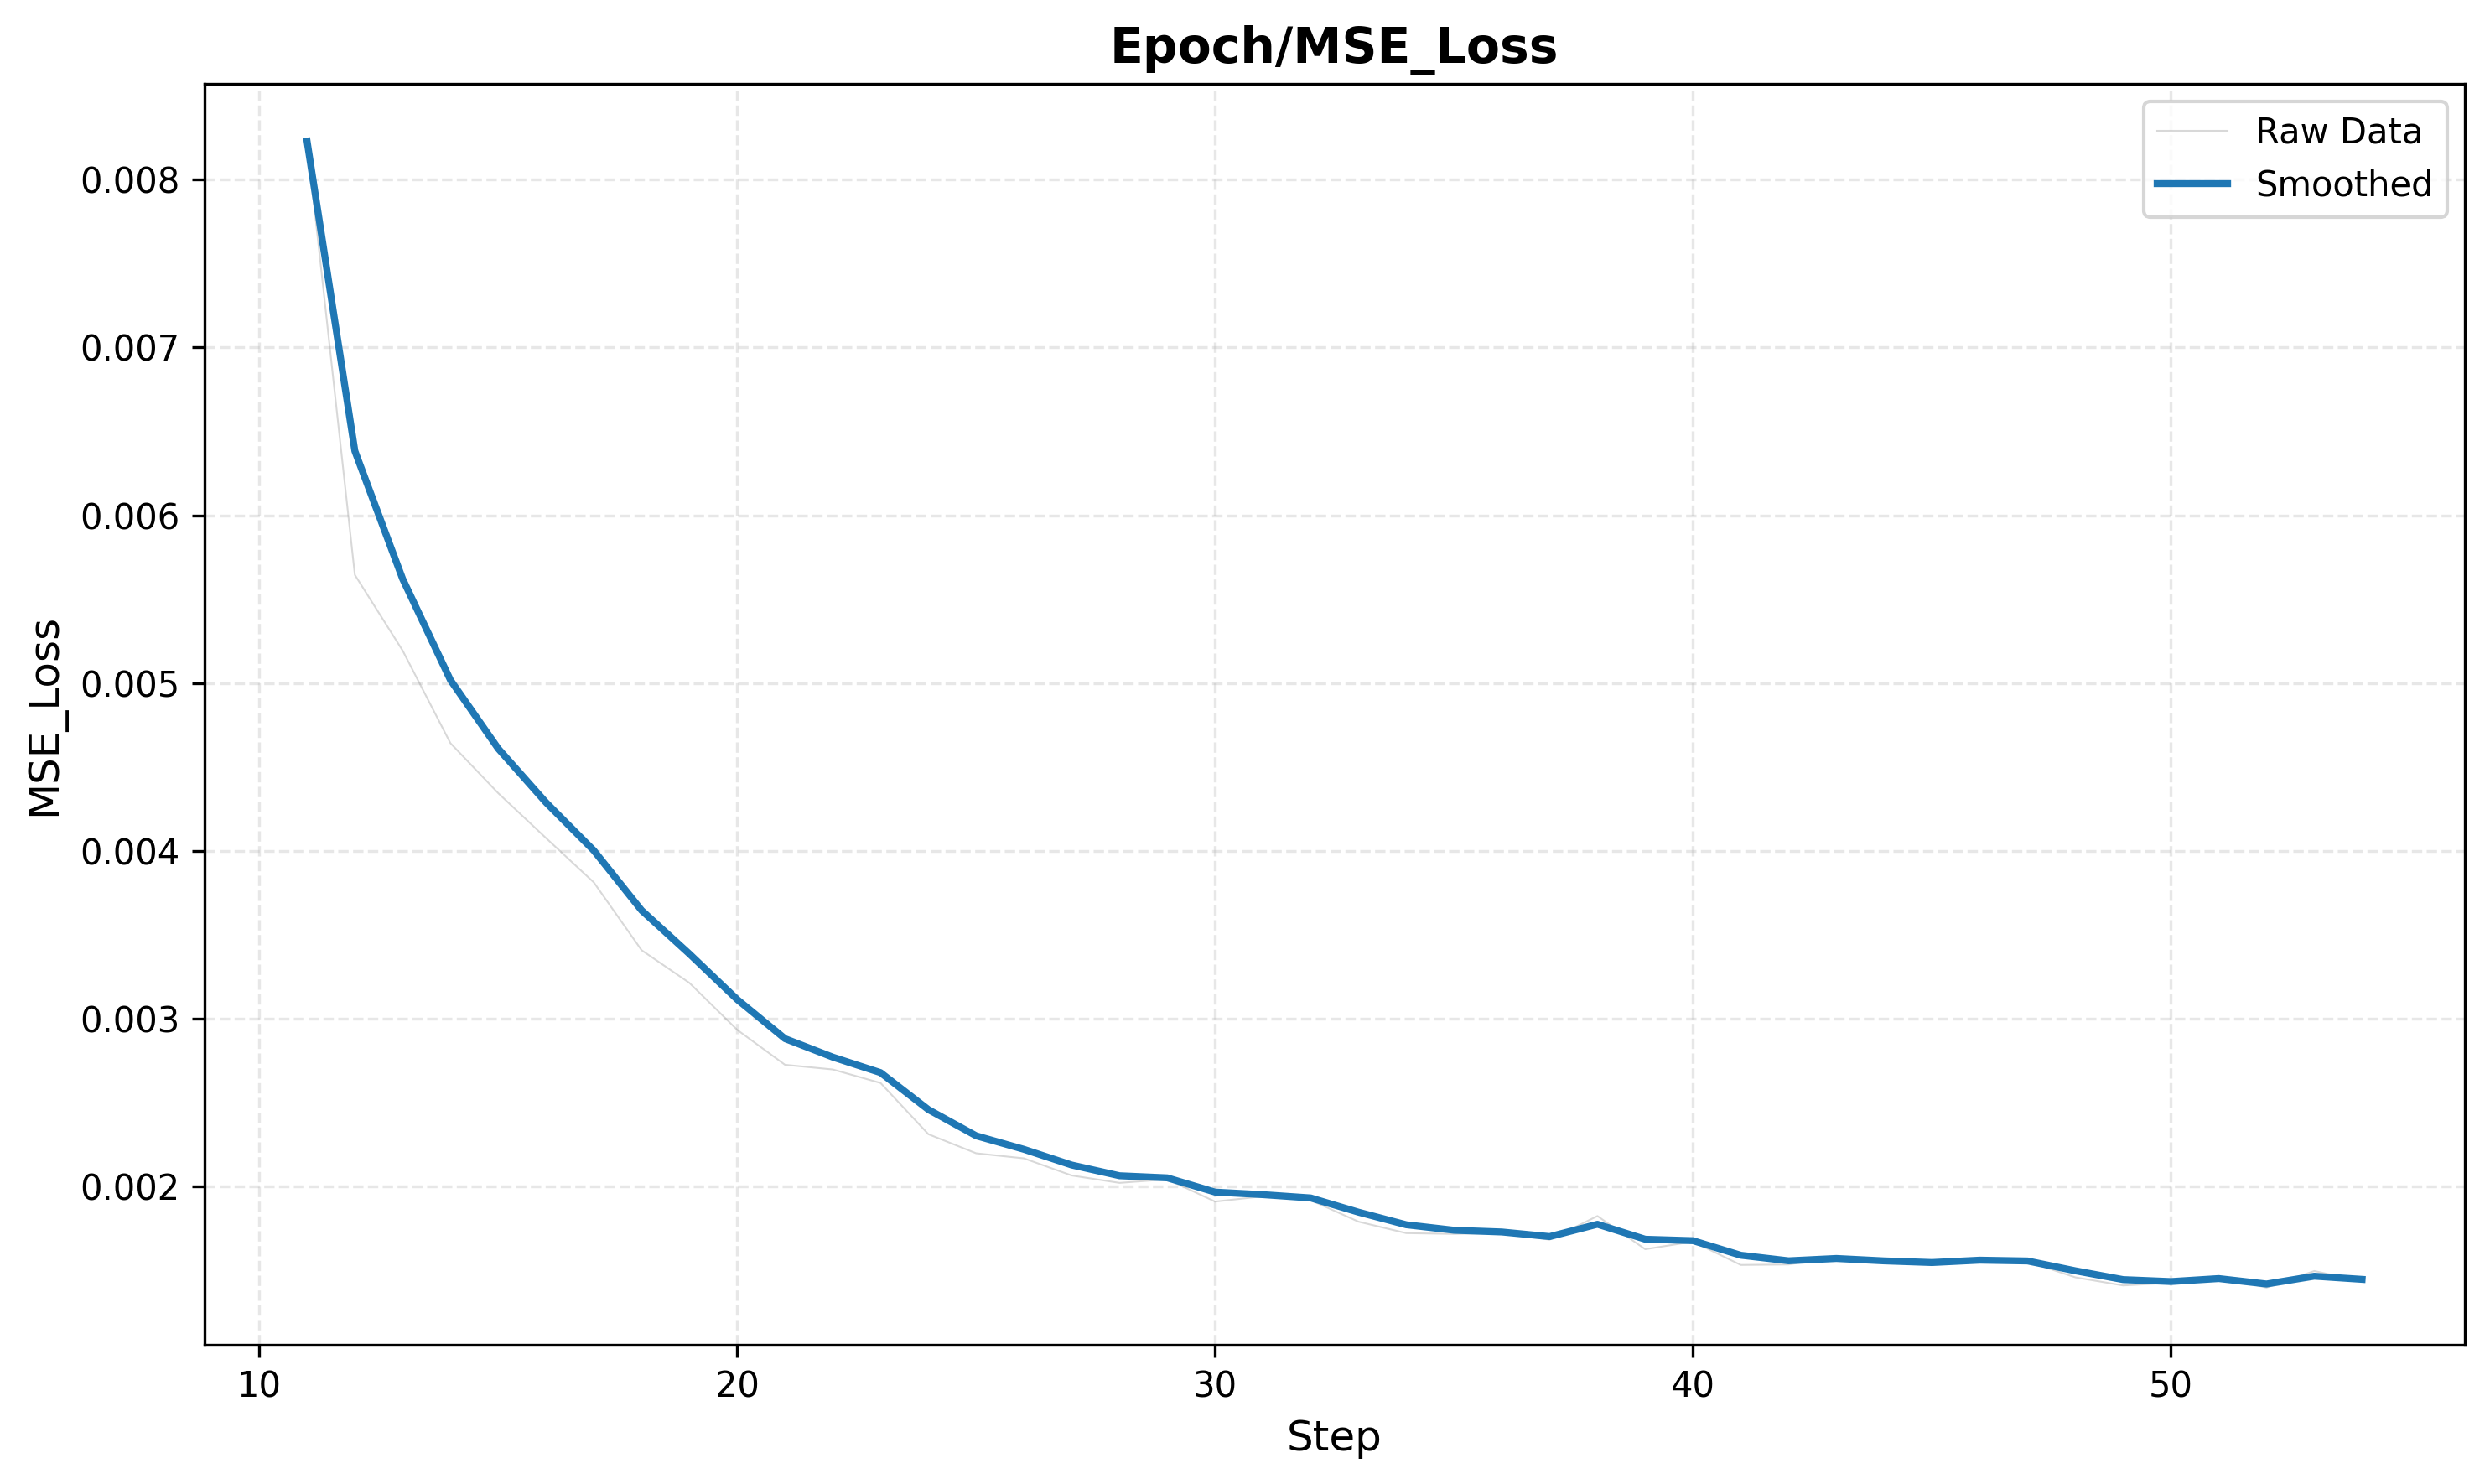

The data file committed next to this chart (first rows):
step, value, value_smooth
11, 0.008229, 0.008229
12, 0.005645, 0.006383
13, 0.005194, 0.005621
14, 0.004643, 0.005019
15, 0.004345, 0.00461
16, 0.004077, 0.004289
17, 0.003813, 0.004003
18, 0.003409, 0.003647
19, 0.003215, 0.003387
20, 0.002935, 0.003116
21, 0.002727, 0.002882
22, 0.002699, 0.002772
23, 0.002618, 0.00268
24, 0.002313, 0.00246
25, 0.002199, 0.002304
26, 0.002169, 0.002223
27, 0.002067, 0.002129
28, 0.002023, 0.002066
29, 0.002045, 0.002053
30, 0.001912, 0.001968
31, 0.001943, 0.001953
32, 0.00192, 0.001933
33, 0.001792, 0.001849
34, 0.001724, 0.001774
35, 0.001719, 0.001741
36, 0.001724, 0.001731
37, 0.001685, 0.001703
38, 0.001826, 0.001777
39, 0.001628, 0.001687
40, 0.001673, 0.001679
41, 0.001534, 0.001592
42, 0.001537, 0.001559
43, 0.001582, 0.001573
44, 0.001549, 0.001558
45, 0.001542, 0.001548
46, 0.001572, 0.001563
47, 0.001555, 0.001558
48, 0.00146, 0.001499
49, 0.001412, 0.001447
50, 0.001427, 0.001435
51, 0.001465, 0.001453
52, 0.001399, 0.001421
53, 0.001498, 0.001467
54, 0.001436, 0.001448
